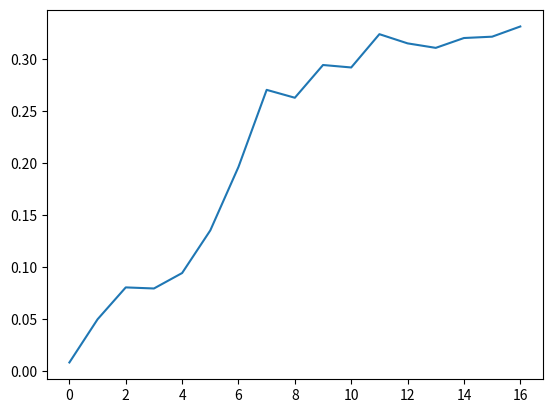

Recreate this plot in Python.
import matplotlib.pyplot as plt 
from pprint import pprint

data = """[ INFO] [1699948022.438238836]: Transformation matrix 1:
  -0.997017 -0.00810426   0.0767598    0.399889
-0.00868736    0.999937 -0.00726272   -0.255946
  -0.076696 -0.00790802   -0.997023     1.08155
          0           0           0           1
[ INFO] [1699948022.439121354]: Transformation matrix 2:
  -0.997154  -0.0087035   0.0748935    0.400172
-0.00927324    0.999931 -0.00726296   -0.253167
 -0.0748251 -0.00793679   -0.997165     1.08121
          0           0           0           1
[ INFO] [1699948024.581852010]: Transformation matrix 1:
  -0.996959 -0.00862282   0.0774566     0.40007
-0.00909735    0.999943 -0.00577512   -0.255878
 -0.0774023 -0.00646224   -0.996979      1.0817
          0           0           0           1
[ INFO] [1699948024.581883589]: Transformation matrix 2:
  -0.997142 -0.00871526   0.0750467    0.399793
 -0.0093015    0.999929 -0.00746571   -0.215093
 -0.0749763 -0.00814242   -0.997152     1.08189
          0           0           0           1
[ INFO] [1699948026.714196309]: Transformation matrix 1:
  -0.996968  -0.0086461   0.0773421    0.400055
-0.00910836    0.999943 -0.00562573    -0.25576
  -0.077289 -0.00631319   -0.996989     1.08142
          0           0           0           1
[ INFO] [1699948026.714228068]: Transformation matrix 2:
  -0.997152 -0.00847115   0.0749352    0.399607
-0.00904462    0.999932 -0.00731692   -0.184984
 -0.0748681 -0.00797384   -0.997162     1.08069
          0           0           0           1
[ INFO] [1699948028.477218703]: Transformation matrix 1:
  -0.996935 -0.00879708   0.0777298    0.400243
 -0.0093036    0.999937 -0.00615876    -0.25397
 -0.0776706 -0.00686322   -0.996956     1.08194
          0           0           0           1
[ INFO] [1699948028.477251947]: Transformation matrix 2:
  -0.997151 -0.00847615   0.0749541    0.399607
-0.00904978    0.999932 -0.00731681   -0.184983
  -0.074887 -0.00797429    -0.99716     1.08069
          0           0           0           1
[ INFO] [1699948030.826241926]: Transformation matrix 1:
  -0.996744  0.00264906    0.080598    0.397143
 0.00199976    0.999964 -0.00815326   -0.240848
 -0.0806166 -0.00796591   -0.996714     1.08164
          0           0           0           1
[ INFO] [1699948030.826283260]: Transformation matrix 2:
  -0.997151 -0.00847744   0.0749596    0.399607
-0.00905112    0.999932 -0.00731679   -0.184982
 -0.0748925 -0.00797441    -0.99716      1.0807
          0           0           0           1
[ INFO] [1699948032.890007983]: Transformation matrix 1:
   -0.996356  0.000554705    0.0853048     0.398528
-0.000189297     0.999962  -0.00871884    -0.243585
   -0.085306  -0.00870337    -0.996317      1.08423
           0            0            0            1
[ INFO] [1699948032.890043019]: Transformation matrix 2:
  -0.997158 -0.00859748   0.0748464    0.399371
-0.00916384    0.999932 -0.00722678   -0.155611
 -0.0747792 -0.00789212   -0.997169     1.08066
          0           0           0           1
[ INFO] [1699948034.679514233]: Transformation matrix 1:
  -0.996389 -0.00105081   0.0848954    0.397759
-0.00194796    0.999943  -0.0104857    -0.25089
 -0.0848796  -0.0106134   -0.996336     1.08387
          0           0           0           1
[ INFO] [1699948034.679543877]: Transformation matrix 2:
  -0.997211 -0.00881125   0.0741077    0.399391
-0.00943652    0.999923 -0.00809136   -0.101315
 -0.0740307 -0.00876812   -0.997217     1.08146
          0           0           0           1
[ INFO] [1699948036.751438142]: Transformation matrix 1:
 -0.995984 0.00488258  0.0894077   0.398731
0.00389586    0.99993 -0.0112141  -0.255388
-0.0894561 -0.0108209  -0.995933    1.08544
         0          0          0          1
[ INFO] [1699948036.751480120]: Transformation matrix 2:
  -0.997154 -0.00860557   0.0748953    0.398457
-0.00920551    0.999928 -0.00766882  -0.0551578
  -0.074824 -0.00833645   -0.997162     1.07966
          0           0           0           1
[ INFO] [1699948039.261177071]: Transformation matrix 1:
 -0.995726 0.00504639  0.0922302    0.40144
0.00407466   0.999935 -0.0107217  -0.240021
-0.0922785    -0.0103   -0.99568     1.0843
         0          0          0          1
[ INFO] [1699948039.261206527]: Transformation matrix 2:
  -0.997149 -0.00873887   0.0749463    0.398495
 -0.0093061    0.999931 -0.00722259  -0.0553889
  -0.074878 -0.00789945   -0.997162     1.07967
          0           0           0           1
[ INFO] [1699948043.744700099]: Transformation matrix 1:
 -0.994751 0.00666507   0.102132   0.412368
0.00536727   0.999902 -0.0129787  -0.230137
 -0.102208 -0.0123624  -0.994686    1.08566
         0          0          0          1
[ INFO] [1699948043.744730362]: Transformation matrix 2:
  -0.997148 -0.00874492   0.0749589    0.398495
-0.00931209    0.999931 -0.00722021  -0.0553877
 -0.0748906 -0.00789764   -0.997161     1.07967
          0           0           0           1
[ INFO] [1699948046.531245743]: Transformation matrix 1:
  -0.994541 -0.00153874    0.104347     0.40659
-0.00287951    0.999917  -0.0127003   -0.243783
  -0.104318  -0.0129313    -0.99446     1.08684
          0           0           0           1
[ INFO] [1699948046.531290133]: Transformation matrix 2:
  -0.997148 -0.00874827   0.0749658    0.398495
-0.00931541    0.999931 -0.00721907  -0.0553869
 -0.0748974 -0.00789681    -0.99716     1.07967
          0           0           0           1
[ INFO] [1699948049.072490168]: Transformation matrix 1:
  -0.994391  -0.0055479    0.105628    0.403719
-0.00646907    0.999945 -0.00838106   -0.250521
  -0.105576  -0.0090173    -0.99437     1.08638
          0           0           0           1
[ INFO] [1699948049.072531382]: Transformation matrix 2:
  -0.997116 -0.00887471   0.0753671    0.398119
-0.00942856    0.999931 -0.00699604  -0.0142115
 -0.0752998 -0.00768647   -0.997131      1.0794
          0           0           0           1
[ INFO] [1699948051.603641476]: Transformation matrix 1:
   -0.99428 -0.00737085    0.106559    0.401402
-0.00810886    0.999947 -0.00649506    -0.24819
  -0.106505 -0.00732191   -0.994286     1.08545
          0           0           0           1
[ INFO] [1699948051.603690077]: Transformation matrix 2:
  -0.997116 -0.00888035   0.0753716    0.398117
-0.00943411    0.999931 -0.00699411  -0.0142111
 -0.0753043   -0.007685   -0.997131      1.0794
          0           0           0           1
[ INFO] [1699948054.277104779]: Transformation matrix 1:
  -0.994132 -0.00996287     0.10772    0.399939
 -0.0107052    0.999923 -0.00631569   -0.243916
  -0.107649  -0.0074318   -0.994162     1.08471
          0           0           0           1
[ INFO] [1699948054.277135993]: Transformation matrix 2:
  -0.997116 -0.00888074   0.0753726    0.398117
-0.00943451    0.999931 -0.00699424  -0.0142111
 -0.0753053 -0.00768518   -0.997131      1.0794
          0           0           0           1
[ INFO] [1699948056.672831836]: Transformation matrix 1:
  -0.994026 -0.00943725    0.108744    0.399402
 -0.0100981    0.999934 -0.00552816   -0.251002
  -0.108685 -0.00659332   -0.994055     1.08486
          0           0           0           1
[ INFO] [1699948056.672859644]: Transformation matrix 2:
  -0.997116 -0.00888176   0.0753735    0.398116
-0.00943555    0.999931 -0.00699433  -0.0142108
 -0.0753062 -0.00768535   -0.997131      1.0794
          0           0           0           1
[ INFO] [1699948059.111544148]: Transformation matrix 1:
    -0.9941 -0.00873415     0.10813    0.398416
-0.00977481    0.999911 -0.00909963   -0.253384
  -0.108041  -0.0101028   -0.994096     1.08487
          0           0           0           1
[ INFO] [1699948059.111573367]: Transformation matrix 2:
  -0.997116 -0.00888196   0.0753736    0.398116
-0.00943574    0.999931 -0.00699422  -0.0142107
 -0.0753063 -0.00768525   -0.997131      1.0794
          0           0           0           1
[ INFO] [1699948061.514018958]: Transformation matrix 1:
   -0.99406 -0.00586303    0.108679    0.396938
-0.00693881    0.999932 -0.00952272   -0.255077
  -0.108616  -0.0102202   -0.994031     1.08532
          0           0           0           1
[ INFO] [1699948061.514060878]: Transformation matrix 2:
  -0.997116 -0.00888165   0.0753738    0.398116
-0.00943543    0.999931 -0.00699425  -0.0142109
 -0.0753065 -0.00768526   -0.997131      1.0794
          0           0           0           1
[ INFO] [1699948063.818579922]: Transformation matrix 1:
  -0.994136 -0.00686452    0.107924    0.397078
-0.00786847     0.99993 -0.00888065   -0.255473
  -0.107856 -0.00967769    -0.99412     1.08463
          0           0           0           1
[ INFO] [1699948063.818622452]: Transformation matrix 2:
  -0.997116 -0.00888201   0.0753742    0.398116
-0.00943579    0.999931 -0.00699418  -0.0142108
 -0.0753068 -0.00768522   -0.997131      1.0794
          0           0           0           1"""

series1= []
series2= []

counter = 0
temp = []
for i in data.split("\n"):
    if i[-2::] != "2:" and i[-2::] != "1:":
        if counter == 4:
            series1.append(temp)
            temp = []
        elif counter == 8:
            series2.append(temp)
            temp = []
            counter =0
        if counter <4:
            temp.append(list(map(float , i.split())))

        elif counter <8:
            temp.append(list(map(float,i.split())))

        
        
        counter +=1


vals = []
for i in range(len(series1)-1):
    temp_vals = 0
    for j in range(len(series1[i])):
        for k in range(len(series1[i][0])):
            temp_vals += abs(series1[i][j][k] - series2[i][j][k])
    
    vals.append(temp_vals)

plt.plot(vals)
plt.show()

        

